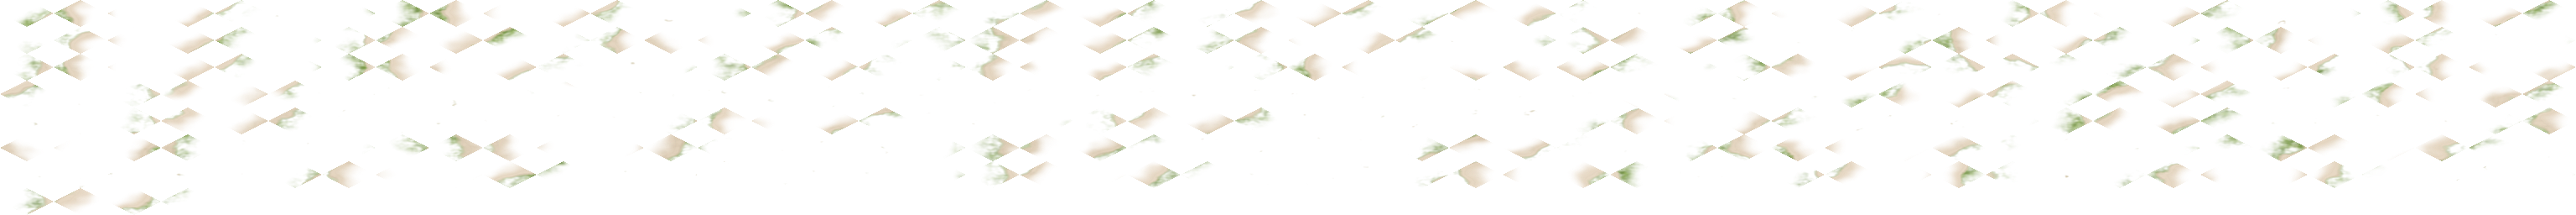

Source data for this figure (header and first rows):
198 50 269 100
0, 0, 0, 0, 0, 0, 1, 2, 3, 0, 0, 0, 0, 0, 0, 0, 0, 0, 0, 0, 0, 0, 0, 0
0, 0, 0, 0, 0, 0, 7, 8, 9, 10, 0, 0, 0, 0, 0, 0, 0, 0, 0, 0, 0, 0, 0, 0
0, 0, 0, 0, 0, 0, 0, 14, 15, 16, 0, 0, 0, 0, 0, 0, 0, 0, 0, 0, 0, 0, 0, 0
0, 0, 0, 0, 0, 0, 0, 0, 19, 20, 0, 0, 0, 0, 0, 0, 0, 0, 0, 0, 0, 0, 0, 0
0, 0, 0, 0, 0, 0, 0, 0, 23, 24, 0, 0, 0, 0, 0, 0, 0, 0, 0, 0, 0, 0, 0, 0
0, 0, 0, 0, 0, 0, 0, 0, 27, 28, 0, 0, 0, 0, 0, 0, 0, 0, 0, 0, 0, 0, 0, 0
0, 0, 0, 0, 0, 0, 0, 0, 32, 33, 34, 0, 0, 0, 0, 0, 0, 0, 0, 0, 0, 0, 0, 0
0, 0, 0, 0, 0, 0, 0, 0, 0, 38, 39, 40, 0, 0, 0, 0, 0, 0, 0, 0, 0, 0, 0, 0
0, 0, 0, 0, 0, 0, 0, 0, 0, 44, 45, 46, 0, 0, 0, 0, 0, 0, 0, 0, 0, 0, 0, 0
0, 0, 0, 0, 0, 0, 0, 0, 0, 0, 49, 50, 51, 0, 0, 0, 0, 0, 0, 0, 0, 0, 0, 0
0, 0, 0, 0, 0, 0, 0, 0, 0, 0, 54, 55, 56, 0, 0, 0, 0, 0, 0, 0, 0, 0, 0, 0
0, 0, 0, 0, 0, 0, 0, 0, 0, 0, 0, 59, 60, 61, 62, 0, 0, 0, 0, 0, 0, 0, 0, 0
0, 0, 0, 0, 0, 0, 0, 0, 0, 0, 0, 65, 66, 67, 68, 0, 0, 0, 0, 0, 0, 0, 0, 0
0, 0, 0, 0, 0, 0, 0, 0, 0, 0, 0, 0, 0, 71, 72, 73, 0, 0, 0, 0, 0, 0, 0, 0
0, 0, 0, 0, 0, 0, 0, 0, 0, 0, 0, 0, 0, 77, 78, 79, 0, 0, 0, 0, 0, 0, 0, 0
0, 0, 0, 0, 0, 0, 0, 0, 0, 0, 0, 0, 0, 0, 84, 85, 86, 0, 0, 0, 0, 0, 0, 0
0, 0, 0, 0, 0, 0, 0, 0, 0, 0, 0, 0, 0, 0, 89, 90, 91, 92, 0, 0, 0, 0, 0, 0
0, 0, 0, 0, 0, 0, 0, 0, 0, 0, 0, 0, 0, 0, 0, 96, 97, 98, 99, 0, 0, 0, 0, 0
0, 0, 0, 0, 0, 0, 0, 0, 0, 0, 0, 0, 0, 0, 0, 0, 102, 103, 104, 105, 0, 0, 0, 0
0, 0, 0, 0, 0, 0, 0, 0, 0, 0, 0, 0, 0, 0, 0, 0, 0, 109, 110, 111, 0, 0, 0, 0
0, 0, 0, 0, 0, 0, 0, 0, 0, 0, 0, 0, 0, 0, 0, 0, 0, 0, 114, 115, 116, 0, 0, 0
0, 0, 0, 0, 0, 0, 0, 0, 0, 0, 0, 0, 0, 0, 0, 0, 0, 0, 119, 120, 121, 122, 0, 0
0, 0, 0, 0, 0, 0, 0, 0, 0, 0, 0, 0, 0, 0, 0, 0, 0, 0, 0, 128, 129, 130, 0, 0
0, 0, 0, 0, 0, 0, 0, 0, 0, 0, 0, 0, 0, 0, 0, 0, 0, 0, 0, 0, 136, 137, 138, 0
0, 0, 0, 0, 0, 0, 0, 0, 0, 0, 0, 0, 0, 0, 0, 0, 0, 0, 0, 0, 0, 141, 142, 143
0, 0, 0, 0, 0, 0, 0, 0, 0, 0, 0, 0, 0, 0, 0, 0, 0, 0, 0, 0, 0, 0, 147, 148
0, 0, 0, 0, 0, 0, 0, 0, 0, 0, 0, 0, 0, 0, 0, 0, 0, 0, 0, 0, 0, 0, 154, 155
157, 0, 0, 0, 0, 0, 0, 0, 0, 0, 0, 158, 159, 0, 0, 0, 0, 0, 160, 161, 0, 0, 0, 0
0, 0, 0, 0, 0, 0, 0, 0, 0, 0, 0, 0, 0, 0, 0, 0, 0, 0, 0, 0, 0, 0, 0, 0
0, 0, 0, 0, 0, 0, 0, 0, 172, 0, 0, 173, 0, 0, 0, 0, 0, 0, 174, 0, 0, 0, 0, 0
0, 0, 0, 0, 0, 0, 0, 0, 0, 0, 0, 0, 0, 0, 0, 0, 0, 0, 177, 0, 178, 0, 0, 0
0, 0, 0, 0, 0, 0, 0, 0, 0, 0, 0, 0, 0, 0, 0, 0, 0, 0, 0, 0, 0, 0, 0, 0
0, 0, 0, 0, 0, 0, 0, 0, 0, 0, 0, 0, 0, 0, 0, 0, 0, 0, 0, 0, 0, 187, 0, 0
193, 0, 0, 0, 0, 0, 0, 0, 0, 194, 0, 0, 0, 0, 0, 0, 0, 0, 0, 0, 0, 0, 0, 0
0, 0, 0, 0, 199, 0, 0, 200, 201, 0, 0, 202, 0, 0, 0, 203, 204, 0, 0, 0, 0, 0, 0, 0
210, 0, 0, 0, 0, 0, 0, 0, 0, 0, 0, 0, 0, 0, 0, 0, 0, 211, 0, 0, 0, 0, 0, 0
0, 0, 217, 218, 219, 0, 0, 0, 0, 0, 220, 0, 0, 0, 0, 0, 0, 221, 0, 0, 0, 0, 0, 0
0, 0, 0, 0, 0, 0, 0, 0, 227, 228, 0, 0, 0, 0, 229, 0, 0, 0, 0, 0, 0, 0, 0, 0
0, 0, 0, 0, 0, 235, 236, 0, 0, 0, 0, 237, 0, 0, 0, 0, 0, 0, 0, 238, 0, 0, 0, 0
0, 0, 0, 0, 0, 0, 0, 245, 0, 0, 0, 0, 246, 0, 0, 0, 0, 0, 0, 0, 0, 0, 0, 0
0, 255, 0, 0, 0, 0, 0, 256, 0, 0, 0, 0, 0, 0, 257, 0, 0, 0, 0, 0, 0, 0, 0, 0
0, 0, 263, 0, 0, 0, 0, 0, 0, 264, 0, 0, 0, 0, 0, 265, 0, 0, 0, 266, 0, 0, 0, 0
0, 0, 0, 0, 0, 0, 271, 0, 0, 0, 0, 0, 0, 0, 0, 0, 0, 0, 0, 0, 0, 0, 0, 0
0, 0, 0, 0, 279, 0, 0, 0, 280, 0, 0, 0, 0, 0, 0, 0, 0, 0, 0, 0, 0, 0, 0, 0
0, 288, 289, 0, 0, 290, 291, 0, 0, 0, 0, 0, 0, 0, 292, 0, 0, 0, 0, 293, 0, 0, 0, 0
0, 0, 0, 0, 300, 301, 302, 0, 0, 0, 303, 304, 0, 0, 0, 0, 0, 0, 0, 305, 0, 0, 0, 0
0, 312, 0, 0, 0, 0, 0, 0, 0, 313, 314, 0, 0, 0, 0, 0, 0, 0, 0, 0, 0, 0, 0, 0
0, 0, 0, 320, 0, 0, 0, 0, 0, 0, 0, 0, 0, 0, 0, 0, 0, 0, 0, 0, 0, 321, 0, 0
0, 0, 0, 0, 0, 0, 0, 0, 0, 0, 0, 0, 327, 0, 0, 0, 0, 0, 0, 0, 0, 0, 0, 0
0, 0, 0, 0, 0, 0, 0, 0, 0, 0, 0, 334, 335, 0, 0, 0, 0, 0, 0, 0, 0, 0, 0, 0
